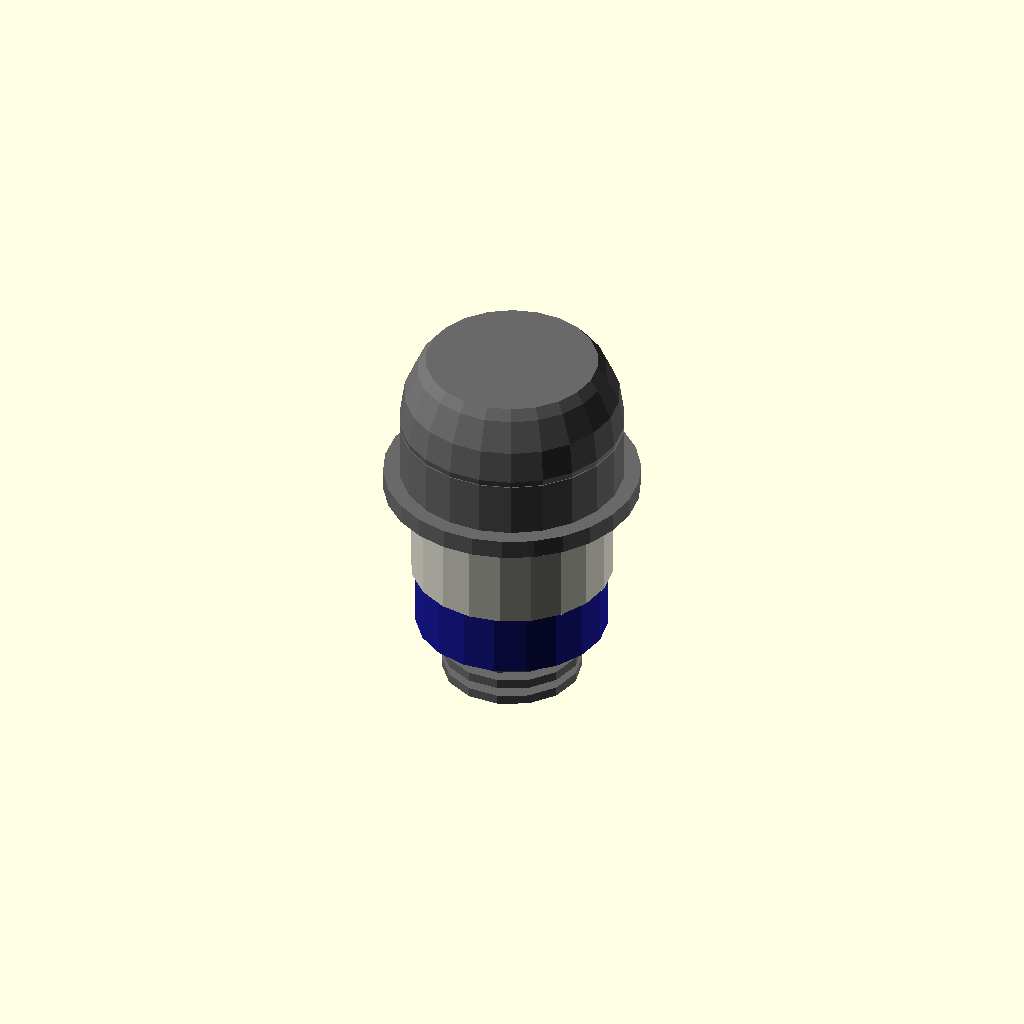
Cell 1: rendered with the file's own defaults.
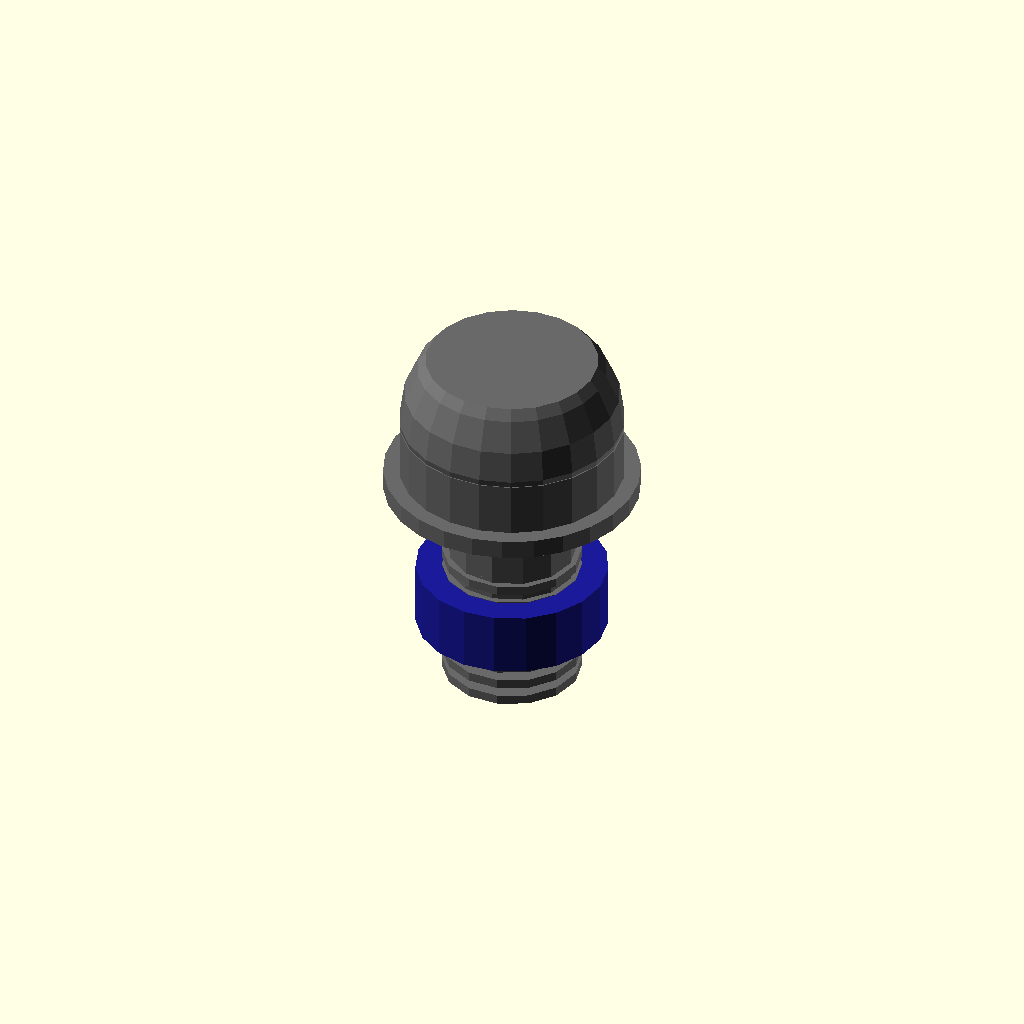
Cell 2: the same model with thread_diameter = 0.1.
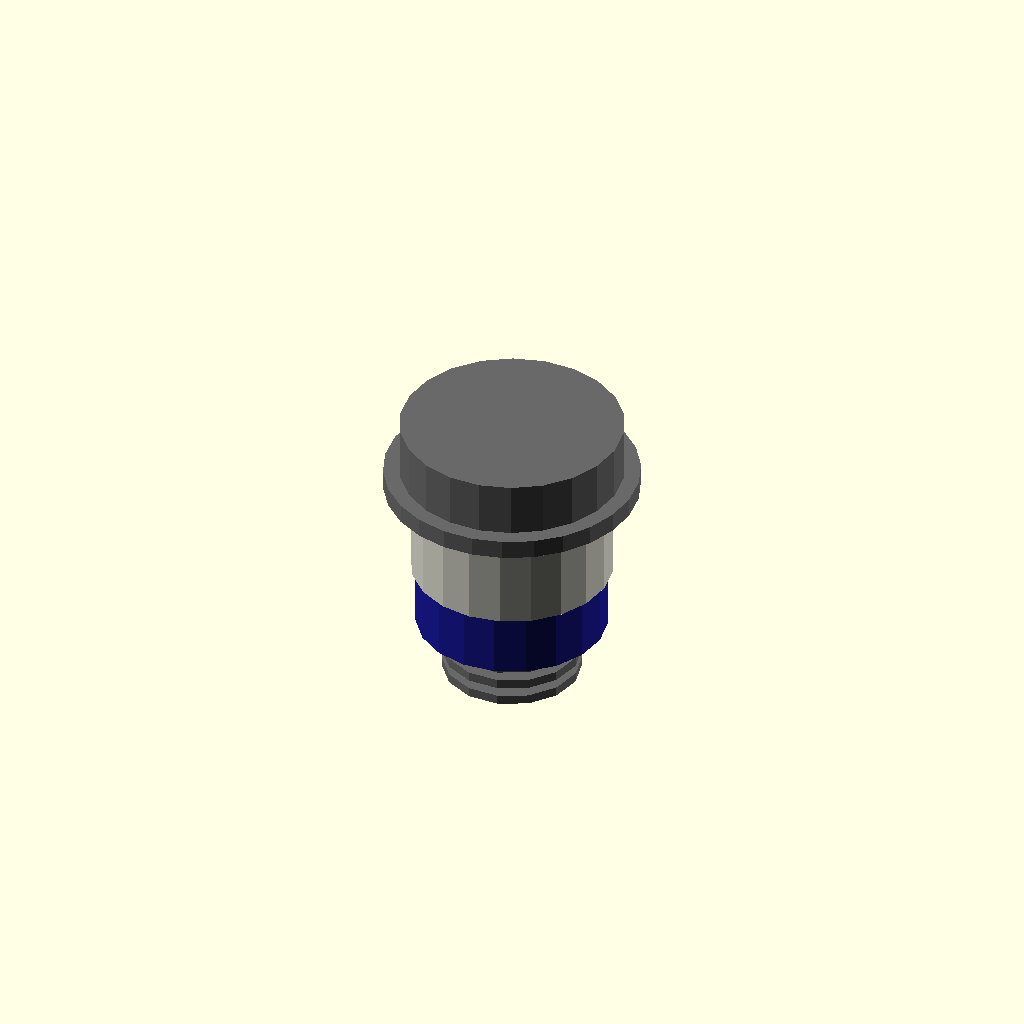
Cell 3 — head_diameter set to 0.1, the other parameters unchanged.
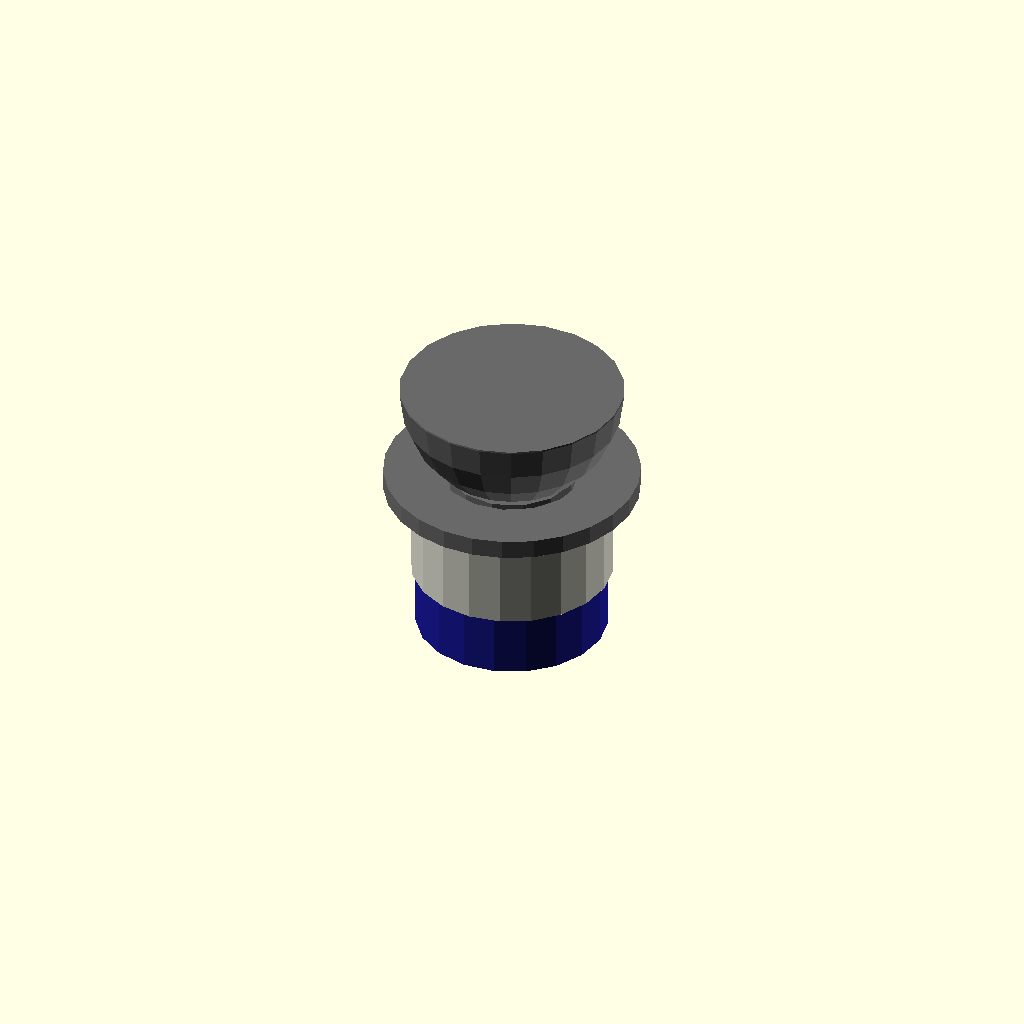
Cell 4 — head_height set to 0.1, the other parameters unchanged.
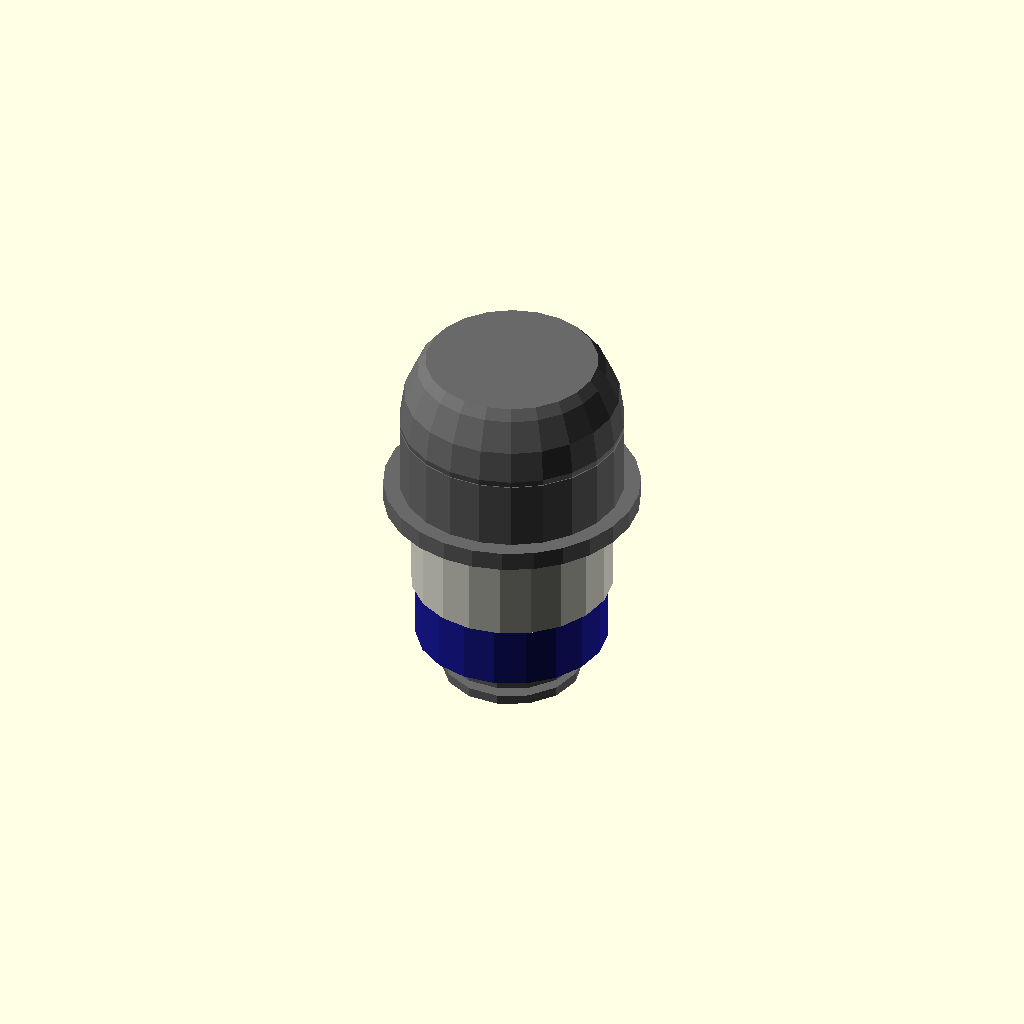
Cell 5 — overlap set to 0.1, the other parameters unchanged.
All cells are drawn from one camera (rotation 55°, 0°, 25°, orthographic, colour scheme Cornfield), so only the parameter changes between them.
The OpenSCAD source (results/nopscadlib/ablations/no_recovery/scad/screw__M8_dome_screw.scad):
// Parameters
thread_diameter = 8; //[4:16:0.1]
head_diameter = 14; //[7:28:0.1]
head_height = 4.4; //[2.2:8.8:0.1]
length_under_head = 10; //[5:20:0.1]
overlap = 1; //[0.5:2:0.1]
shaft_radius = 4; //[2:8:0.1]
head_radius = 7; //[3.5:14:0.1]
thread_ring_count = 8; //[4:20:1]
thread_ring_height = 0.6; //[0.3:1.2:0.1]
thread_ring_radial = 0.35; //[0.15:0.8:0.05]
washer_outer_diameter = 16; //[8:32:0.1]
washer_thickness = 1.2; //[0.6:2.4:0.1]
washer_clearance = 0.5; //[0.2:1:0.1]
spacer_height = 6; //[3:12:0.1]
spacer_wall = 1.8; //[0.9:3.6:0.1]
buzzer_radius = 6; //[3:12:0.1]
buzzer_height = 4; //[2:8:0.1]

// PCB Spacer - complete geometry
module pcb_spacer() {
  color([0.85, 0.85, 0.8]) {
    difference() {
      cylinder(r=thread_diameter/2 + washer_clearance + spacer_wall, h=spacer_height, center=true);
      translate([0, 0, -overlap])
        cylinder(r=thread_diameter/2 + washer_clearance, h=spacer_height + overlap*2, center=true);
    }
  }
}

// Screw and Washer - complete geometry
module screw_and_washer() {
  color("DimGray") {
    // Screw Shaft
    translate([0, 0, -head_height/2 - length_under_head/2 + overlap])
      cylinder(r=shaft_radius, h=length_under_head, center=true);
    
    // Dome Head
    intersection() {
      translate([0, 0, head_diameter/2 - head_height/2])
        sphere(r=head_radius, center=true);
      translate([0, 0, head_height/2])
        cube([head_diameter*2, head_diameter*2, head_diameter], center=true);
    }
    translate([0, 0, head_height/2])
      cylinder(r=head_radius, h=head_height, center=true);
    
    // Thread Representation
    for (i = [0:thread_ring_count-1]) {
      translate([0, 0, -head_height - thread_ring_height/2 - (length_under_head - thread_ring_height) * (i + 0.5)/thread_ring_count])
        cylinder(r=shaft_radius + thread_ring_radial, h=thread_ring_height, center=true);
    }
    
    // Washer
    difference() {
      translate([0, 0, -washer_thickness/2 + overlap])
        cylinder(r=washer_outer_diameter/2, h=washer_thickness, center=true);
      translate([0, 0, -washer_thickness/2 + overlap])
        cylinder(r=shaft_radius + washer_clearance, h=washer_thickness + overlap*2, center=true);
    }
  }
}

// Buzzer - complete geometry
module buzzer() {
  color([0.1, 0.1, 0.6]) {
    translate([0, 0, -washer_thickness - spacer_height - buzzer_height/2 + overlap])
      cylinder(r=buzzer_radius, h=buzzer_height, center=true);
  }
}

// Assembly
module assembly() {
  screw_and_washer();
  translate([0, 0, -washer_thickness - spacer_height/2 + overlap])
    pcb_spacer();
  buzzer();
}

assembly();
Parameter table extracted from the source (name, type, default, range or options):
thread_diameter: number, default 8, range 0.1 to 4, step 16
head_diameter: number, default 14, range 0.1 to 7, step 28
head_height: number, default 4.4, range 0.1 to 2.2, step 8.8
length_under_head: number, default 10, range 0.1 to 5, step 20
overlap: number, default 1, range 0.1 to 0.5, step 2
shaft_radius: number, default 4, range 0.1 to 2, step 8
head_radius: number, default 7, range 0.1 to 3.5, step 14
thread_ring_count: number, default 8, range 1 to 4, step 20
thread_ring_height: number, default 0.6, range 0.1 to 0.3, step 1.2
thread_ring_radial: number, default 0.35, range 0.05 to 0.15, step 0.8
washer_outer_diameter: number, default 16, range 0.1 to 8, step 32
washer_thickness: number, default 1.2, range 0.1 to 0.6, step 2.4
washer_clearance: number, default 0.5, range 0.1 to 0.2, step 1
spacer_height: number, default 6, range 0.1 to 3, step 12
spacer_wall: number, default 1.8, range 0.1 to 0.9, step 3.6
buzzer_radius: number, default 6, range 0.1 to 3, step 12
buzzer_height: number, default 4, range 0.1 to 2, step 8
